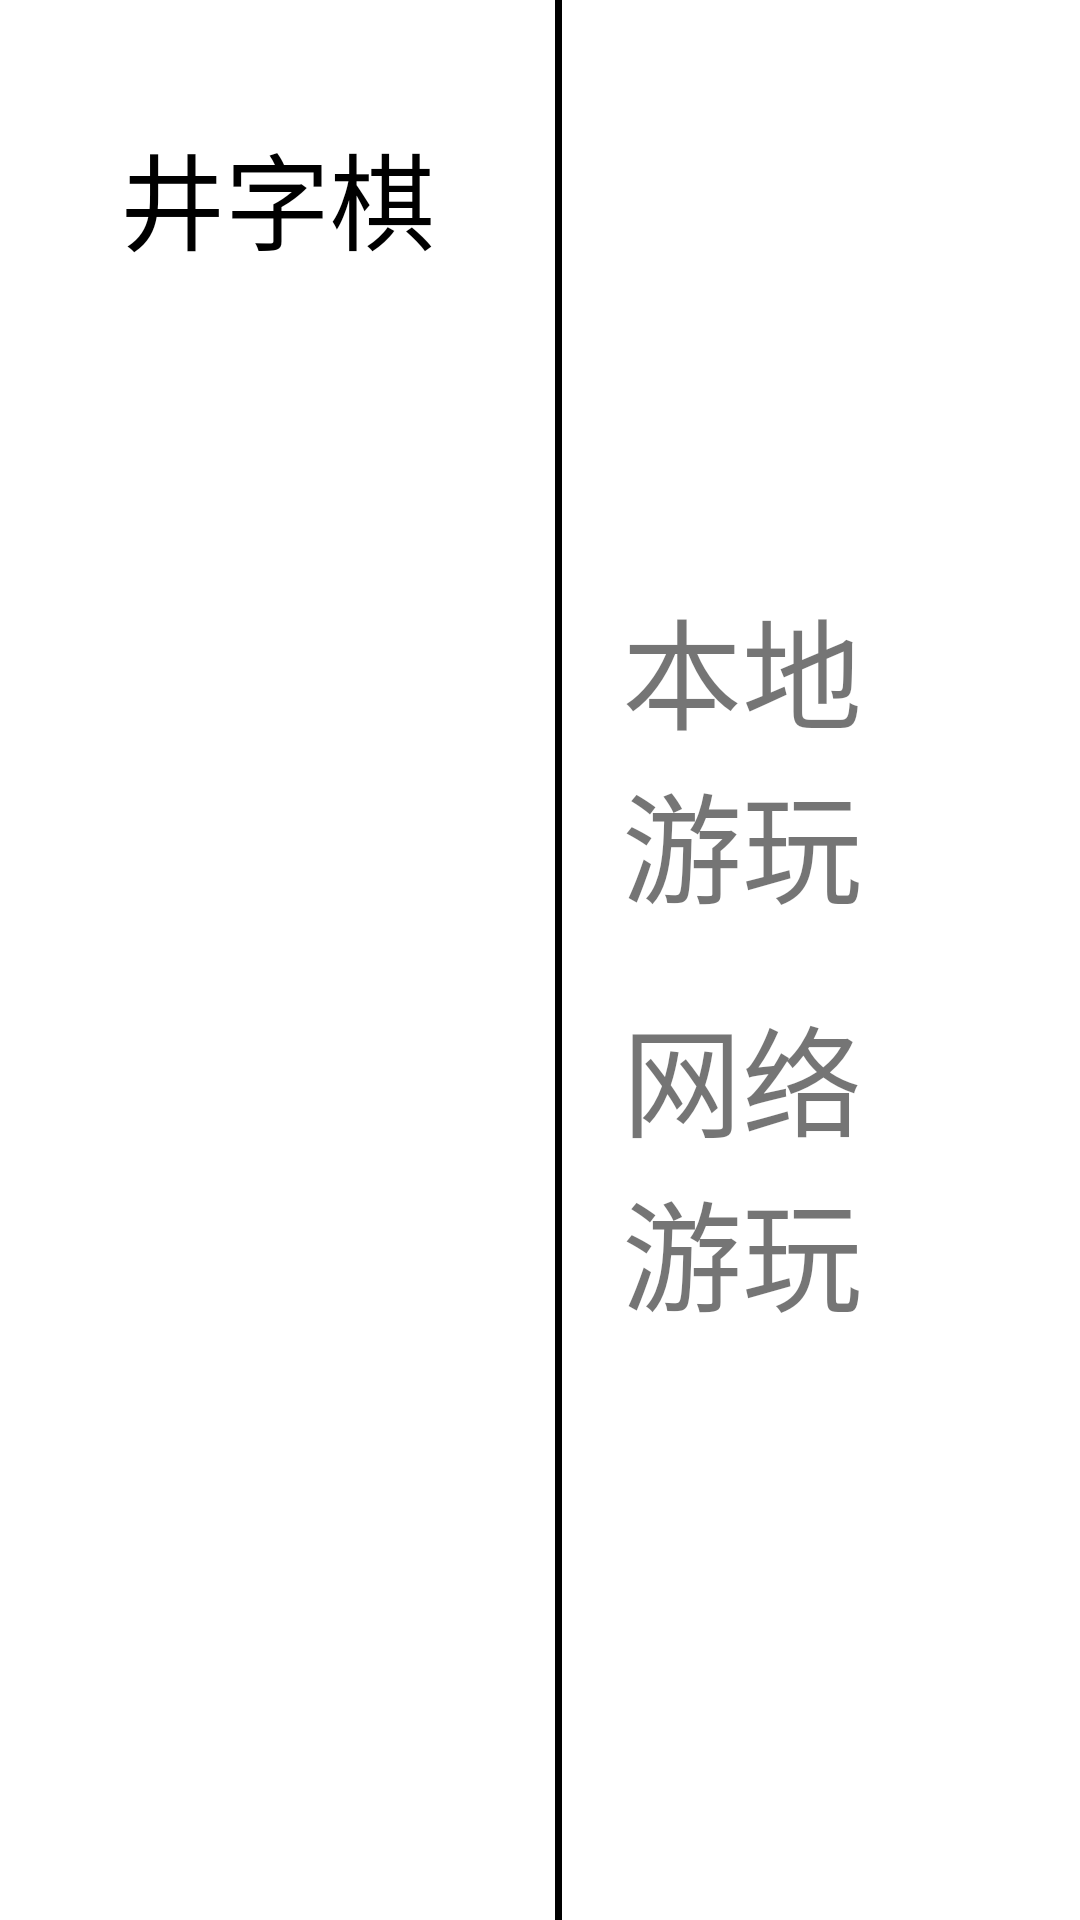

Android layout source for this screen:
<!-- AndroidManifest.xml: application theme Theme.Tictactoe -->
<!-- res/layout/activity_welcome.xml -->
<?xml version="1.0" encoding="utf-8"?>
<LinearLayout
    xmlns:android="http://schemas.android.com/apk/res/android"
    xmlns:tools="http://schemas.android.com/tools"
    android:layout_width="match_parent"
    android:layout_height="match_parent"
    tools:context=".WelcomeActivity">

    <TextView
        android:layout_width="wrap_content"
        android:layout_height="wrap_content"
        android:textSize="35dp"
        android:text="井字棋"
        android:layout_margin="40dp"
        android:textColor="#000"/>

    <TextView
        android:layout_width="7px"
        android:layout_height="match_parent"
        android:background="@drawable/border"/>

    <LinearLayout
        android:layout_width="match_parent"
        android:layout_height="wrap_content"
        android:layout_gravity="center"
        android:paddingRight="40dp"
        android:paddingLeft="20dp"
        android:orientation="vertical">
        <TextView
            android:id="@+id/localPlay"
            android:layout_width="wrap_content"
            android:layout_height="wrap_content"
            android:text="本地游玩"
            android:textSize="40dp"
            android:clickable="true"/>
        <TextView
            android:id="@+id/internetPlay"
            android:layout_width="wrap_content"
            android:layout_height="wrap_content"
            android:text="网络游玩"
            android:textSize="40dp"
            android:layout_marginTop="20dp"
            android:clickable="true"/>
    </LinearLayout>



</LinearLayout>
<!-- resources referenced by this layout -->
<resources>
  <!-- drawable border (drawable) -->
  <?xml version="1.0" encoding="utf-8"?>
  <shape xmlns:android="http://schemas.android.com/apk/res/android"
      android:shape="rectangle">
      <stroke android:color="#000" android:width="2dp"/>
  
  </shape>
  <style name="Theme.Tictactoe" parent="Theme.MaterialComponents.DayNight.DarkActionBar">
          
          <item name="colorPrimary">@color/purple_500</item>
          <item name="colorPrimaryVariant">@color/purple_700</item>
          <item name="colorOnPrimary">@color/white</item>
          
          <item name="colorSecondary">@color/teal_200</item>
          <item name="colorSecondaryVariant">@color/teal_700</item>
          <item name="colorOnSecondary">@color/black</item>
          
          <item name="android:statusBarColor" tools:targetApi="l">?attr/colorPrimaryVariant</item>
          
      </style>
  <!-- not gathered from this repository: default colours our renderer supplied (Android Studio template values) -->
  <color name="purple_500">#FF6200EE</color>
  <color name="purple_700">#FF3700B3</color>
  <color name="teal_200">#FF03DAC5</color>
  <color name="teal_700">#FF018786</color>
  <color name="black">#FF000000</color>
  <color name="white">#FFFFFFFF</color>
</resources>
